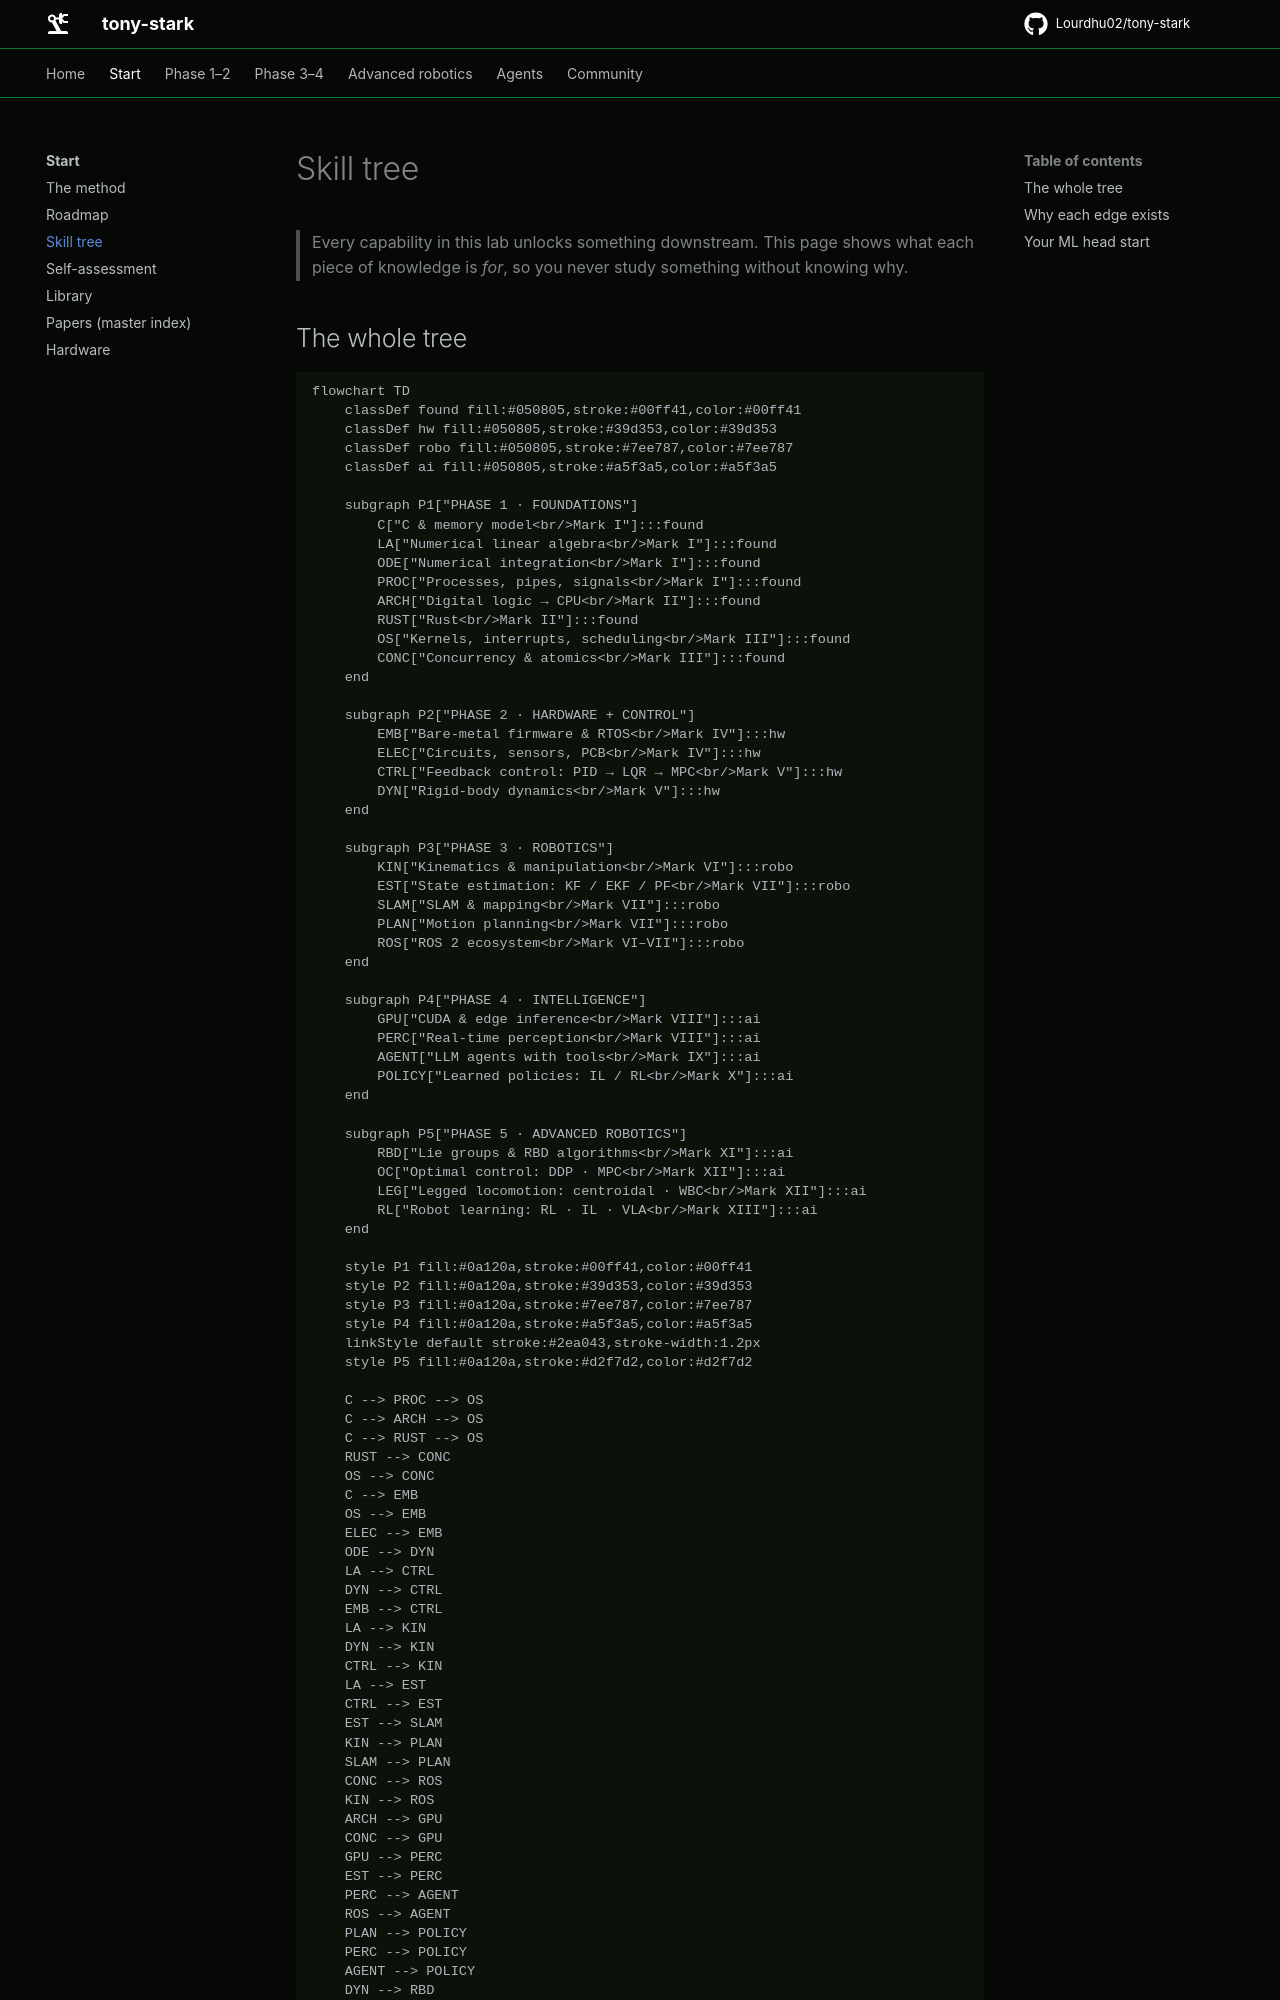

repository: Lourdhu02/tony-stark · page: docs/skill-tree/index.html · generator: mkdocs

# Skill tree

> Every capability in this lab unlocks something downstream. This page shows what each piece of knowledge is *for*, so you never study something without knowing why.

## The whole tree

```mermaid
flowchart TD
    classDef found fill:#050805,stroke:#00ff41,color:#00ff41
    classDef hw fill:#050805,stroke:#39d353,color:#39d353
    classDef robo fill:#050805,stroke:#7ee787,color:#7ee787
    classDef ai fill:#050805,stroke:#a5f3a5,color:#a5f3a5

    subgraph P1["PHASE 1 · FOUNDATIONS"]
        C["C & memory model<br/>Mark I"]:::found
        LA["Numerical linear algebra<br/>Mark I"]:::found
        ODE["Numerical integration<br/>Mark I"]:::found
        PROC["Processes, pipes, signals<br/>Mark I"]:::found
        ARCH["Digital logic → CPU<br/>Mark II"]:::found
        RUST["Rust<br/>Mark II"]:::found
        OS["Kernels, interrupts, scheduling<br/>Mark III"]:::found
        CONC["Concurrency & atomics<br/>Mark III"]:::found
    end

    subgraph P2["PHASE 2 · HARDWARE + CONTROL"]
        EMB["Bare-metal firmware & RTOS<br/>Mark IV"]:::hw
        ELEC["Circuits, sensors, PCB<br/>Mark IV"]:::hw
        CTRL["Feedback control: PID → LQR → MPC<br/>Mark V"]:::hw
        DYN["Rigid-body dynamics<br/>Mark V"]:::hw
    end

    subgraph P3["PHASE 3 · ROBOTICS"]
        KIN["Kinematics & manipulation<br/>Mark VI"]:::robo
        EST["State estimation: KF / EKF / PF<br/>Mark VII"]:::robo
        SLAM["SLAM & mapping<br/>Mark VII"]:::robo
        PLAN["Motion planning<br/>Mark VII"]:::robo
        ROS["ROS 2 ecosystem<br/>Mark VI–VII"]:::robo
    end

    subgraph P4["PHASE 4 · INTELLIGENCE"]
        GPU["CUDA & edge inference<br/>Mark VIII"]:::ai
        PERC["Real-time perception<br/>Mark VIII"]:::ai
        AGENT["LLM agents with tools<br/>Mark IX"]:::ai
        POLICY["Learned policies: IL / RL<br/>Mark X"]:::ai
    end

    subgraph P5["PHASE 5 · ADVANCED ROBOTICS"]
        RBD["Lie groups & RBD algorithms<br/>Mark XI"]:::ai
        OC["Optimal control: DDP · MPC<br/>Mark XII"]:::ai
        LEG["Legged locomotion: centroidal · WBC<br/>Mark XII"]:::ai
        RL["Robot learning: RL · IL · VLA<br/>Mark XIII"]:::ai
    end

    style P1 fill:#0a120a,stroke:#00ff41,color:#00ff41
    style P2 fill:#0a120a,stroke:#39d353,color:#39d353
    style P3 fill:#0a120a,stroke:#7ee787,color:#7ee787
    style P4 fill:#0a120a,stroke:#a5f3a5,color:#a5f3a5
    linkStyle default stroke:#2ea043,stroke-width:1.2px
    style P5 fill:#0a120a,stroke:#d2f7d2,color:#d2f7d2
